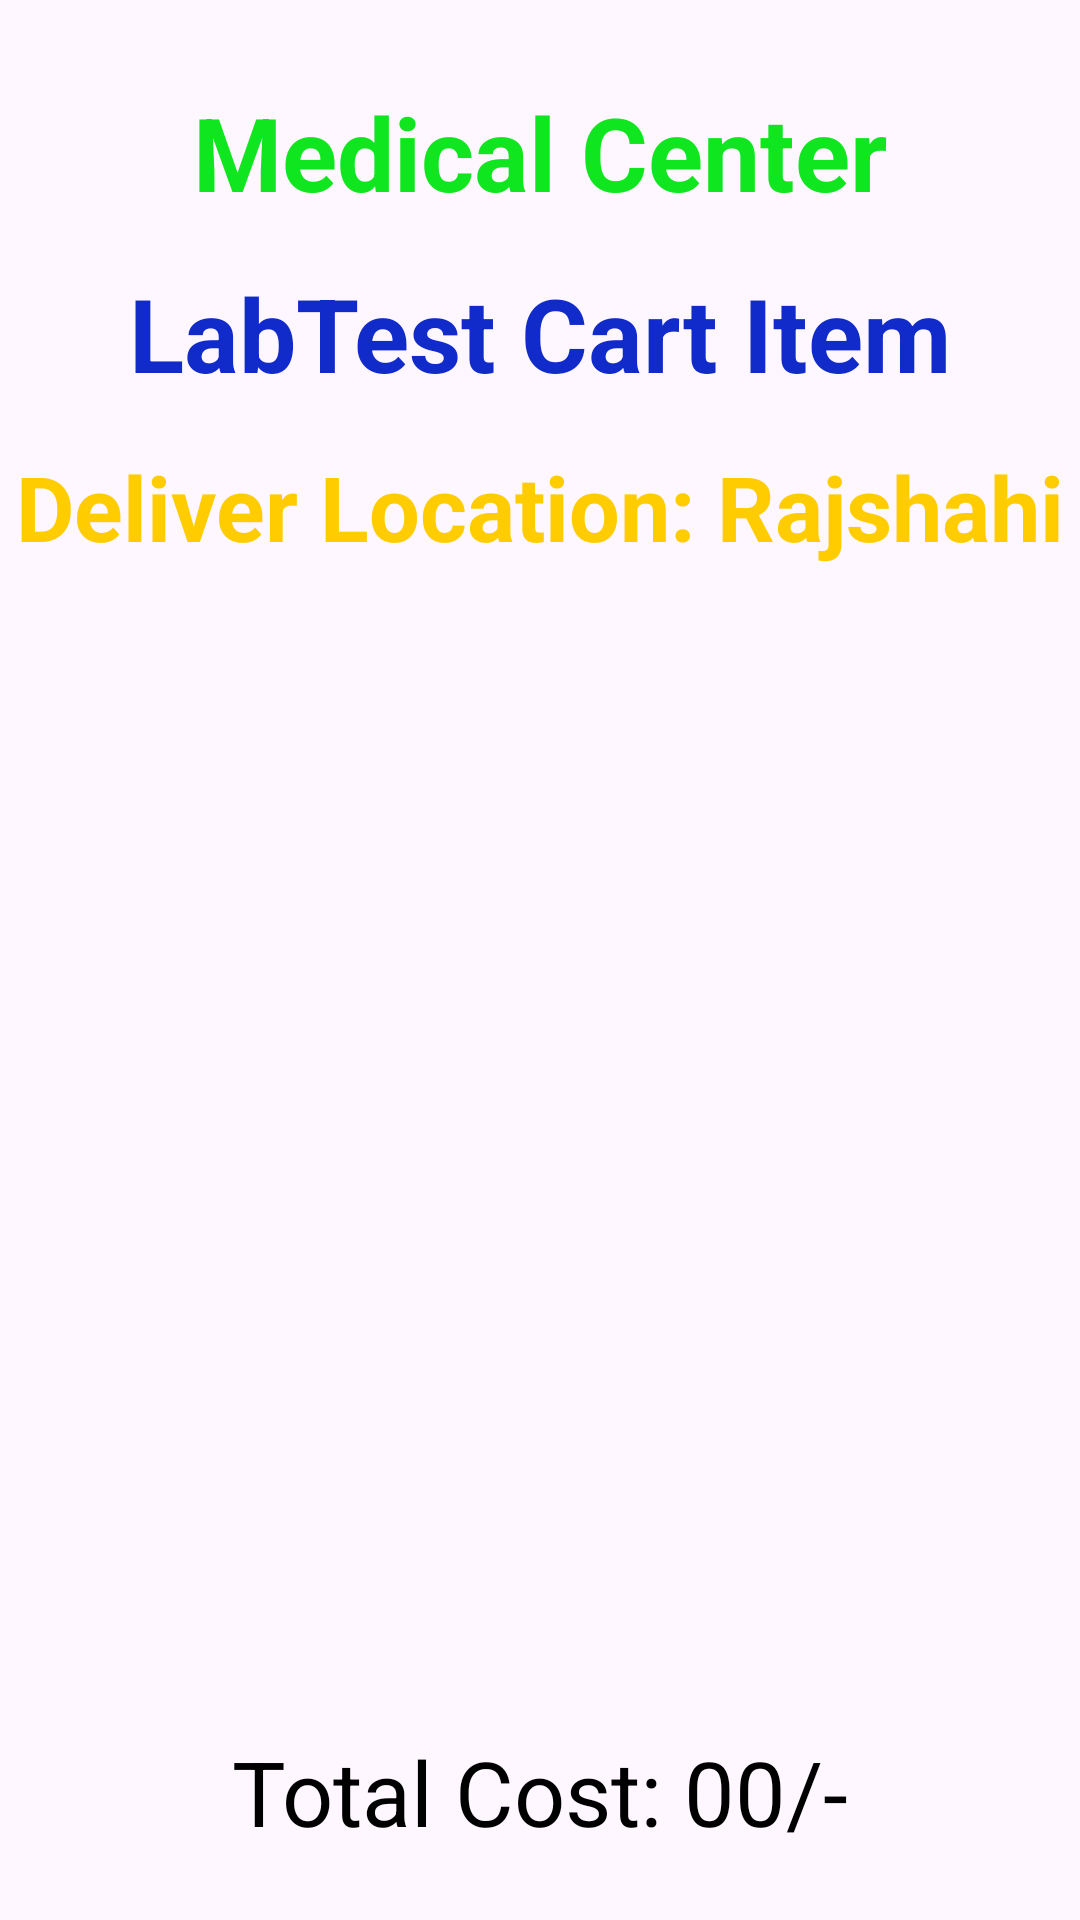

Layout XML and referenced resources for this Android screen:
<!-- AndroidManifest.xml: application theme Theme.Medical_center -->
<!-- res/layout/activity_cart_lab.xml -->
<?xml version="1.0" encoding="utf-8"?>
<androidx.constraintlayout.widget.ConstraintLayout xmlns:android="http://schemas.android.com/apk/res/android"
    xmlns:app="http://schemas.android.com/apk/res-auto"
    xmlns:tools="http://schemas.android.com/tools"
    android:layout_width="match_parent"
    android:layout_height="match_parent"
    tools:context=".CartLabActivity">

    <TextView
        android:id="@+id/textViewCLName"
        android:layout_width="wrap_content"
        android:layout_height="wrap_content"
        android:layout_marginTop="28dp"
        android:text="Medical Center"
        android:textColor="#10E620"
        android:textSize="34sp"
        android:textStyle="bold"
        app:layout_constraintBaseline_toBottomOf="parent"
        app:layout_constraintEnd_toEndOf="parent"
        app:layout_constraintStart_toStartOf="parent"
        app:layout_constraintTop_toTopOf="parent"
        app:layout_constraintHorizontal_bias="0.5"/>

    <TextView
        android:id="@+id/textViewCartPackagesName"
        android:layout_width="wrap_content"
        android:layout_height="wrap_content"
        android:layout_marginTop="15dp"
        android:text="LabTest Cart Item"
        android:textColor="#112ACA"
        android:textSize="34sp"
        android:textStyle="bold"
        app:layout_constraintEnd_toEndOf="parent"
        app:layout_constraintHorizontal_bias="0.5"
        app:layout_constraintStart_toStartOf="parent"
        app:layout_constraintTop_toBottomOf="@+id/textViewCLName" />

    <TextView
        android:id="@+id/textViewCartTitle"
        android:layout_width="wrap_content"
        android:layout_height="wrap_content"
        android:layout_marginTop="15dp"
        android:text="Deliver Location: Rajshahi"
        android:textColor="#FFCC00"
        android:textSize="30sp"
        android:textStyle="bold"
        app:layout_constraintEnd_toEndOf="parent"
        app:layout_constraintHorizontal_bias="0.5"
        app:layout_constraintStart_toStartOf="parent"
        app:layout_constraintTop_toBottomOf="@+id/textViewCartPackagesName" />

    <ListView
        android:id="@+id/listViewCart"
        android:layout_width="350dp"
        android:layout_height="350dp"
        android:layout_margin="10dp"
        android:layout_marginStart="16dp"
        android:layout_marginTop="10dp"
        android:layout_marginEnd="16dp"
        app:layout_constraintBottom_toBottomOf="parent"
        app:layout_constraintEnd_toEndOf="parent"
        app:layout_constraintHorizontal_bias="0.5"
        app:layout_constraintStart_toStartOf="parent"
        app:layout_constraintTop_toBottomOf="@+id/textViewCartTitle"
        app:layout_constraintVertical_bias="0.1" />

    <TextView
        android:id="@+id/textViewCartTotalCost"
        android:layout_width="wrap_content"
        android:layout_height="wrap_content"
        android:layout_marginTop="20dp"
        android:text="Total Cost: 00/-"
        android:textColor="#000000"
        android:textSize="30sp"
        app:layout_constraintEnd_toEndOf="parent"
        app:layout_constraintHorizontal_bias="0.5"
        app:layout_constraintStart_toStartOf="parent"
        app:layout_constraintTop_toBottomOf="@+id/listViewCart" />

    <TextView
        android:id="@+id/textViewCartSelectDeliverDate"
        android:layout_width="wrap_content"
        android:layout_height="wrap_content"
        android:layout_marginTop="20dp"
        android:text="Select Deliver Date"
        android:textColor="#000000"
        android:textSize="15sp"
        app:layout_constraintEnd_toEndOf="parent"
        app:layout_constraintHorizontal_bias="0.10"
        app:layout_constraintStart_toStartOf="parent"
        app:layout_constraintTop_toBottomOf="@+id/textViewCartTotalCost" />

    <Button
        android:id="@+id/buttonCartDate"
        style="?android:spinnerStyle"
        android:layout_width="wrap_content"
        android:layout_height="wrap_content"
        android:layout_marginTop="15dp"
        android:text="27/10/2023"
        android:textColor="#000000"
        android:textSize="24sp"
        app:layout_constraintEnd_toEndOf="parent"
        app:layout_constraintHorizontal_bias="0.10"
        app:layout_constraintStart_toStartOf="parent"
        app:layout_constraintTop_toBottomOf="@+id/textViewCartSelectDeliverDate" />

    <Button
        android:id="@+id/buttonCartCheckOut"
        android:layout_width="wrap_content"
        android:layout_height="wrap_content"
        android:layout_marginTop="20dp"
        android:text="CHECKOUT"
        android:textColor="#EFEBEB"
        android:textSize="24sp"
        app:layout_constraintEnd_toEndOf="parent"
        app:layout_constraintHorizontal_bias="0.10"
        app:layout_constraintStart_toStartOf="parent"
        app:layout_constraintTop_toBottomOf="@+id/buttonCartDate" />

    <TextView
        android:id="@+id/textViewCartSelectDeliverTime"
        android:layout_width="wrap_content"
        android:layout_height="wrap_content"
        android:layout_marginTop="20dp"
        android:text="Select Deliver Time"
        android:textColor="#000000"
        android:textSize="15sp"
        app:layout_constraintEnd_toEndOf="parent"
        app:layout_constraintHorizontal_bias="0.9"
        app:layout_constraintStart_toStartOf="parent"
        app:layout_constraintTop_toBottomOf="@+id/textViewCartTotalCost" />

    <Button
        android:id="@+id/buttonCartTime"
        style="?android:spinnerStyle"
        android:layout_width="wrap_content"
        android:layout_height="wrap_content"
        android:layout_marginTop="15dp"
        android:text="10:00 AM"
        android:textColor="#000000"
        android:textSize="24sp"
        app:layout_constraintEnd_toEndOf="parent"
        app:layout_constraintHorizontal_bias="0.90"
        app:layout_constraintStart_toStartOf="parent"
        app:layout_constraintTop_toBottomOf="@+id/textViewCartSelectDeliverTime" />

    <Button
        android:id="@+id/buttonCartBack"
        android:layout_width="wrap_content"
        android:layout_height="wrap_content"
        android:layout_marginTop="20dp"
        android:text="Back"
        android:textColor="#EFEBEB"
        android:textSize="24sp"
        app:icon="?attr/actionModeCloseDrawable"
        app:layout_constraintEnd_toEndOf="parent"
        app:layout_constraintHorizontal_bias="0.90"
        app:layout_constraintStart_toStartOf="parent"
        app:layout_constraintTop_toBottomOf="@+id/buttonCartTime" />

</androidx.constraintlayout.widget.ConstraintLayout>
<!-- resources referenced by this layout -->
<resources>
  <style name="Theme.Medical_center" parent="Base.Theme.Medical_center" />
  <style name="Base.Theme.Medical_center" parent="Theme.Material3.DayNight.NoActionBar">
          
          
      </style>
</resources>
